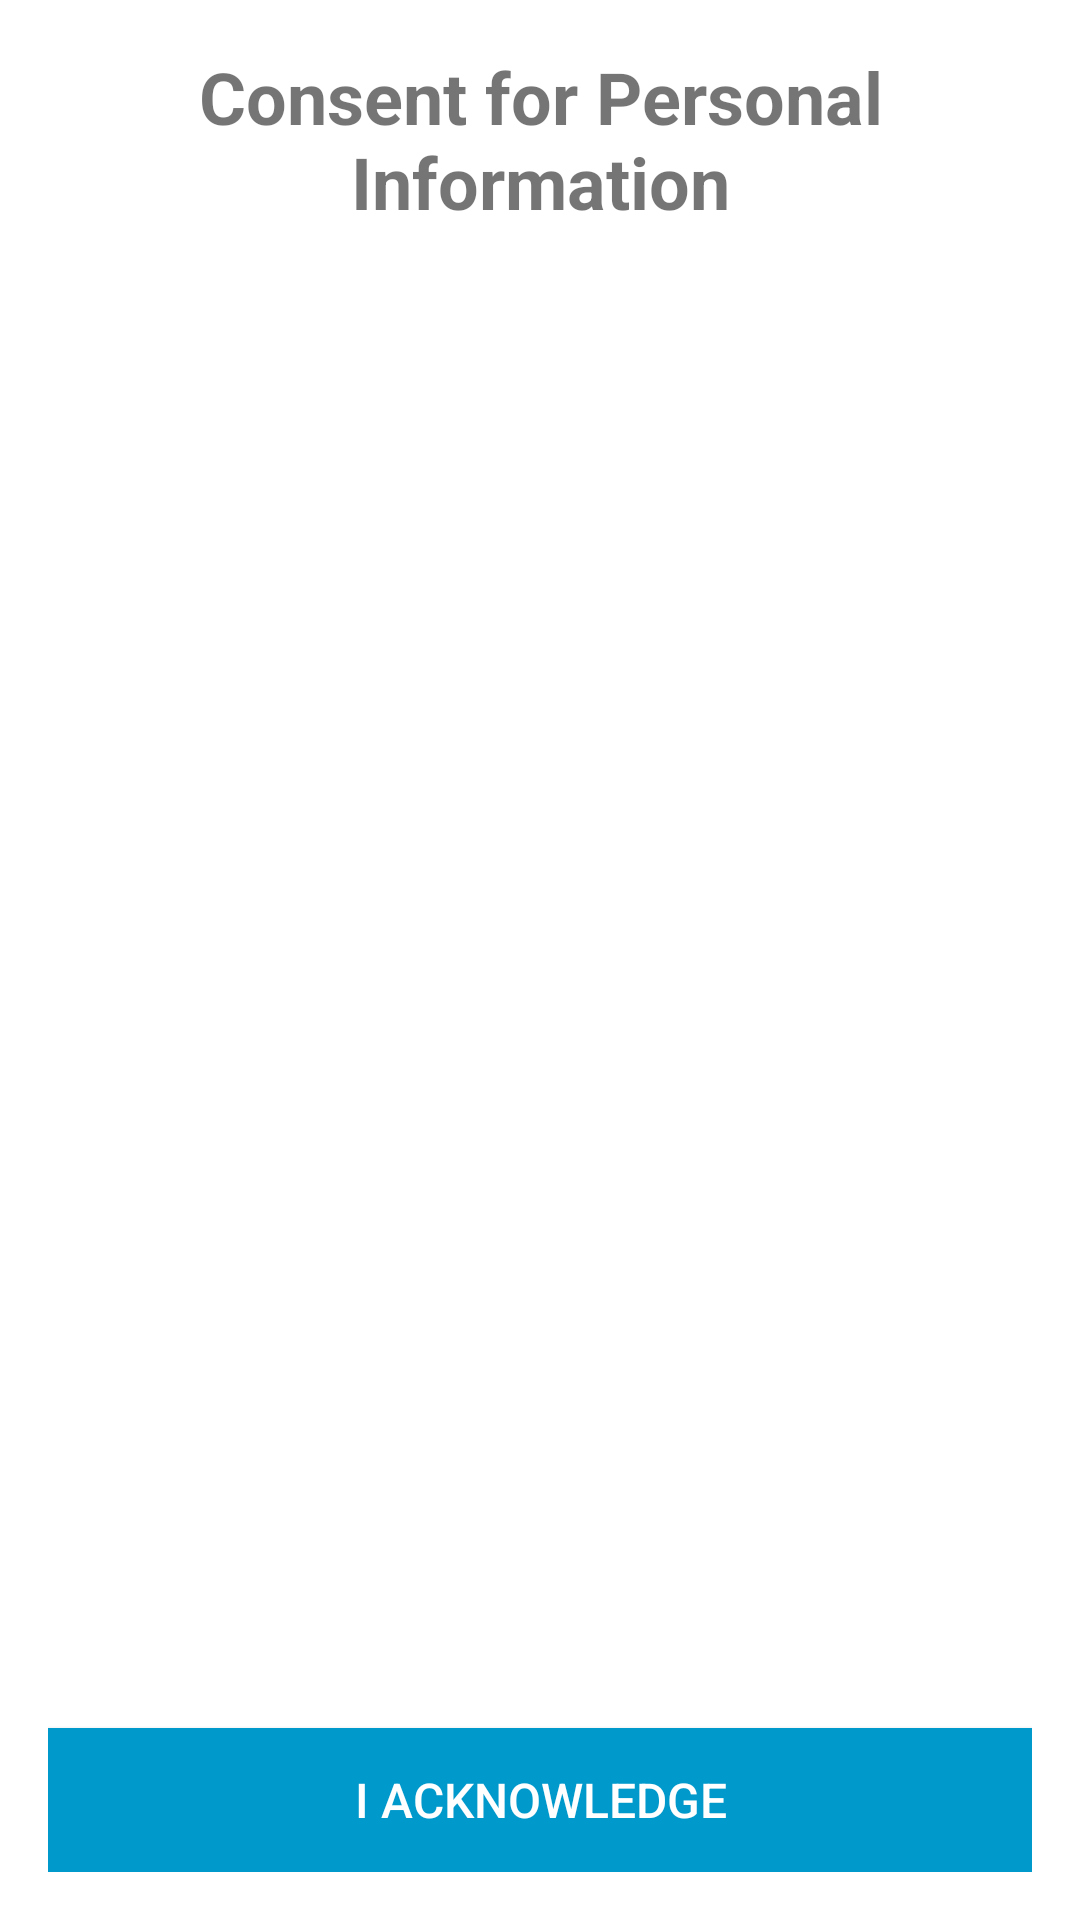

Reconstruct the res/layout file that produces this screen, plus the resources it refers to.
<!-- AndroidManifest.xml: application theme Theme.YourAppName -->
<!-- res/layout/activity_consent.xml -->
<?xml version="1.0" encoding="utf-8"?>
<LinearLayout xmlns:android="http://schemas.android.com/apk/res/android"
    android:layout_width="match_parent"
    android:layout_height="match_parent"
    android:orientation="vertical"
    android:padding="16dp">

        <TextView
            android:id="@+id/textViewConsent"
            android:layout_width="match_parent"
            android:layout_height="wrap_content"
            android:text="Consent for Personal Information"
            android:textSize="24sp"
            android:textStyle="bold"
            android:gravity="center"
            android:paddingBottom="24dp" />

        <ScrollView
            android:layout_width="match_parent"
            android:layout_height="0dp"
            android:layout_weight="1">

                <TextView
                    android:id="@+id/textViewConsentDetails"
                    android:layout_width="match_parent"
                    android:layout_height="wrap_content"
                    android:textSize="16sp" />
        </ScrollView>

        <Button
            android:id="@+id/buttonAcknowledge"
            android:layout_width="match_parent"
            android:layout_height="wrap_content"
            android:text="I Acknowledge"
            android:layout_marginTop="24dp"
            android:textColor="@android:color/white"
            android:textSize="16sp"
            android:background="@android:color/holo_blue_dark"/>
</LinearLayout>
<!-- resources referenced by this layout -->
<resources>
  <style name="Theme.YourAppName" parent="Theme.AppCompat.Light.NoActionBar">
          
          <item name="colorPrimary">@color/purple_500</item>
          <item name="colorPrimaryDark">@color/purple_700</item>
          <item name="colorAccent">@color/teal_200</item>
          <item name="android:windowBackground">@color/white</item>
      </style>
  <color name="purple_500">#FF6200EE</color>
  <color name="purple_700">#FF3700B3</color>
  <color name="teal_200">#FF03DAC5</color>
  <color name="white">#FFFFFFFF</color>
</resources>
